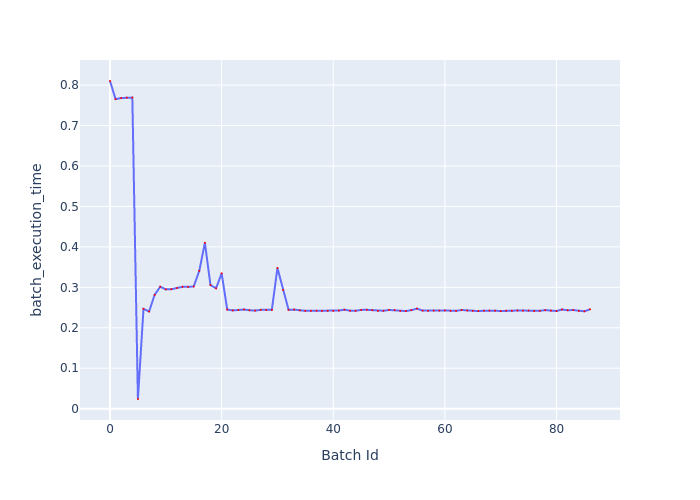

The file beside this chart, header and first rows:
Batch Id, batch_execution_time
0, 0.8101
1, 0.7653
2, 0.768
3, 0.769
4, 0.7691
5, 0.02385
6, 0.2467
7, 0.2403
8, 0.2814
9, 0.3015
10, 0.2949
11, 0.2954
12, 0.2983
13, 0.3013
14, 0.3011
15, 0.3021
16, 0.3409
17, 0.4102
18, 0.3056
19, 0.2976
20, 0.3346
21, 0.2451
22, 0.2429
23, 0.2438
24, 0.2451
25, 0.2433
26, 0.2424
27, 0.2443
28, 0.2437
29, 0.2444
30, 0.3479
31, 0.2935
32, 0.2442
33, 0.2449
34, 0.243
35, 0.2418
36, 0.242
37, 0.2421
38, 0.2419
39, 0.2422
40, 0.2418
41, 0.2426
42, 0.2447
43, 0.2423
44, 0.242
45, 0.2442
46, 0.2444
47, 0.2434
48, 0.2417
49, 0.242
50, 0.244
51, 0.2437
52, 0.2417
53, 0.2412
54, 0.2436
55, 0.2473
56, 0.2424
57, 0.2419
58, 0.2425
59, 0.2424
... 27 more rows
